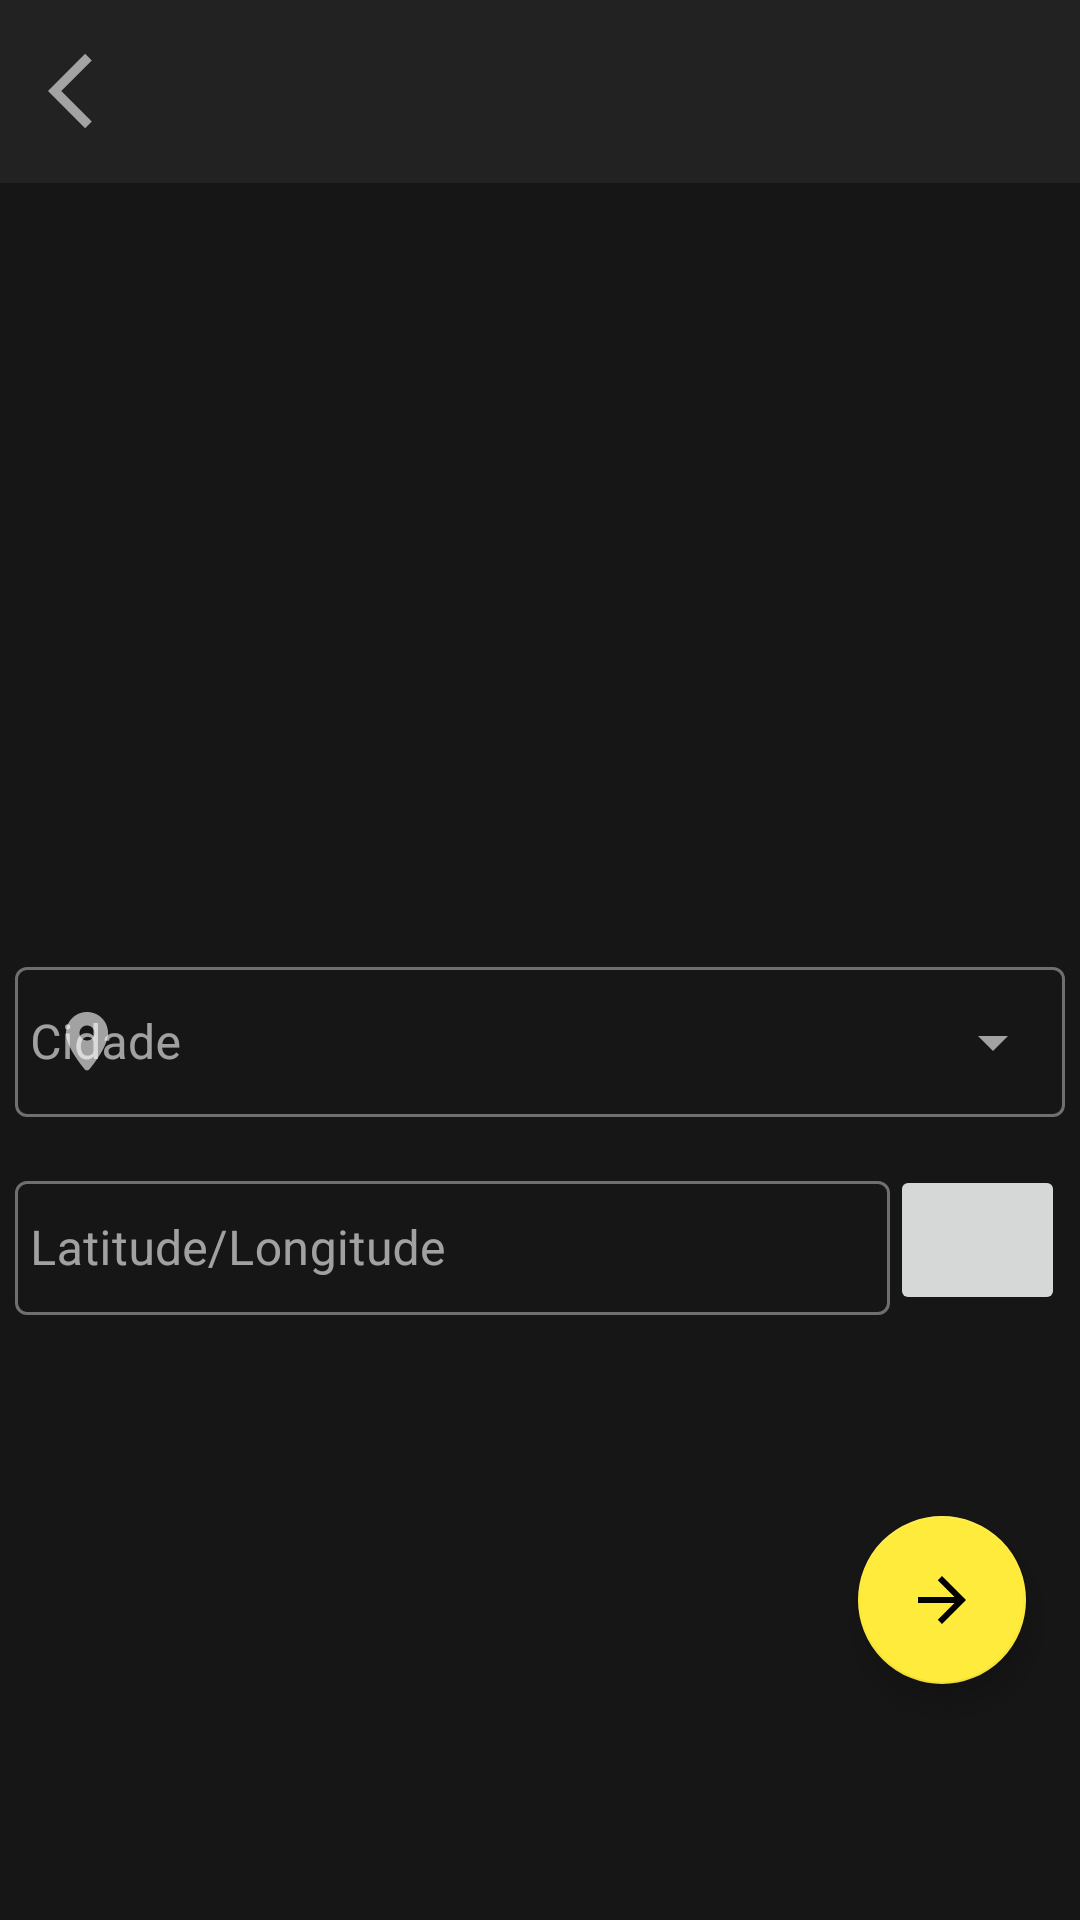

This screen was rendered from an Android layout file. Write that file and the resources it references.
<!-- AndroidManifest.xml: application theme Theme.FPM -->
<!-- res/layout/activity_cadastro_endereco.xml -->
<?xml version="1.0" encoding="utf-8"?>
<androidx.constraintlayout.widget.ConstraintLayout xmlns:android="http://schemas.android.com/apk/res/android"
    xmlns:app="http://schemas.android.com/apk/res-auto"
    xmlns:tools="http://schemas.android.com/tools"
    android:layout_width="match_parent"
    android:layout_height="match_parent"
    android:background="@color/primeirofundopreto"
    tools:context=".activity.CadastroEnderecoActivity">

      <ScrollView
            android:layout_width="match_parent"
            android:layout_height="match_parent"
            app:layout_constraintBottom_toBottomOf="parent"
            app:layout_constraintEnd_toEndOf="parent"
            app:layout_constraintStart_toStartOf="parent"
            app:layout_constraintTop_toTopOf="parent">

                    <LinearLayout
                        android:layout_width="match_parent"
                        android:layout_height="match_parent"
                        android:orientation="vertical">

                            <include
                                android:id="@+id/include"
                                layout="@layout/toolbar" />
                            <androidx.constraintlayout.widget.ConstraintLayout
                                android:id="@+id/constraintLayout"
                                android:layout_width="match_parent"
                                android:layout_height="match_parent">

                                <com.google.android.material.textfield.TextInputLayout
                                    android:id="@+id/editEndLayout"
                                    style="@style/Widget.MaterialComponents.TextInputLayout.OutlinedBox.ExposedDropdownMenu"
                                    android:theme="@style/ThemeOverlay.MaterialComponents.Dark"
                                    android:layout_width="wrap_content"
                                    android:layout_height="wrap_content"
                                    android:layout_marginStart="64dp"
                                    android:layout_marginTop="256dp"
                                    android:layout_marginEnd="64dp"
                                    android:layout_marginBottom="256dp"
                                    app:layout_constraintBottom_toBottomOf="parent"
                                    app:layout_constraintEnd_toEndOf="parent"
                                    app:layout_constraintStart_toStartOf="parent"
                                    app:layout_constraintTop_toTopOf="parent"
                                    app:layout_constraintVertical_bias="0.77"
                                    app:startIconDrawable="@drawable/icone_localizacao">

                                    <AutoCompleteTextView
                                        android:id="@+id/editEnd"
                                        android:layout_width="350dp"
                                        android:layout_height="50dp"
                                        android:layout_gravity="center"
                                        android:hint="Cidade"
                                        android:inputType="none"
                                        android:padding="5dp"
                                        android:textColor="@color/color_text"
                                        android:textColorHint="@color/color_hint" />


                                </com.google.android.material.textfield.TextInputLayout>

                                <LinearLayout
                                    android:id="@+id/linearLayout2"
                                    android:layout_width="0dp"
                                    android:layout_height="50dp"
                                    android:layout_marginTop="16dp"
                                    android:orientation="horizontal"
                                    app:layout_constraintBottom_toBottomOf="parent"
                                    app:layout_constraintEnd_toEndOf="@+id/editEndLayout"
                                    app:layout_constraintStart_toStartOf="@+id/editEndLayout"
                                    app:layout_constraintTop_toBottomOf="@+id/editEndLayout"
                                    app:layout_constraintVertical_bias="0.0">

                                    <com.google.android.material.textfield.TextInputLayout
                                        android:id="@+id/editLatLngLayout"
                                        style="@style/Widget.MaterialComponents.TextInputLayout.OutlinedBox"
                                        android:theme="@style/ThemeOverlay.MaterialComponents.Dark"
                                        android:layout_width="match_parent"
                                        android:layout_height="match_parent"
                                        android:layout_weight="1">

                                        <com.google.android.material.textfield.TextInputEditText
                                            android:id="@+id/editLatLng"
                                            android:layout_width="match_parent"
                                            android:layout_height="match_parent"
                                            android:ems="10"
                                            android:enabled="false"
                                            android:hint="Latitude/Longitude"
                                            android:inputType="textPersonName"
                                            android:padding="5dp"
                                            android:textColor="@color/color_text"
                                            android:textColorHint="@color/color_hint" />
                                    </com.google.android.material.textfield.TextInputLayout>

                                    <ImageButton
                                        android:id="@+id/imgBtn_abrirMapa"
                                        android:layout_width="match_parent"
                                        android:layout_height="match_parent"
                                        android:layout_weight="5"
                                        android:onClick="abrirMapa"
                                        android:src="@drawable/icone_localizacao_atual" />
                                </LinearLayout>

                                <com.google.android.material.floatingactionbutton.FloatingActionButton
                                    android:id="@+id/floatButton_cadEnd"
                                    android:layout_width="wrap_content"
                                    android:layout_height="wrap_content"
                                    android:layout_marginStart="300dp"
                                    android:layout_marginEnd="32dp"
                                    android:onClick="irProximo"
                                    android:src="@drawable/icone_seta_continuar"
                                    app:layout_constraintBottom_toBottomOf="parent"
                                    app:layout_constraintEnd_toEndOf="parent"
                                    app:layout_constraintStart_toStartOf="parent"
                                    app:layout_constraintTop_toBottomOf="@+id/linearLayout2" />

                            </androidx.constraintlayout.widget.ConstraintLayout>

          </LinearLayout>

      </ScrollView>



</androidx.constraintlayout.widget.ConstraintLayout>
<!-- res/layout/toolbar.xml (included above) -->
<?xml version="1.0" encoding="utf-8"?>
<FrameLayout xmlns:android="http://schemas.android.com/apk/res/android"
    android:orientation="vertical" android:layout_width="match_parent"
    android:layout_height="wrap_content">

    <androidx.appcompat.widget.Toolbar
        android:id="@+id/toolbarPrincipal"
        android:layout_width="match_parent"
        android:layout_height="61dp"
        android:background="@color/segundofundopreto"
        android:minHeight="56dp"
        android:elevation="5dp">

        <ImageButton
            android:id="@+id/sair_toolbar"
            android:layout_width="30dp"
            android:layout_height="30dp"
            android:background="@color/segundofundopreto"
            android:src="@drawable/icone_voltar"/>
    </androidx.appcompat.widget.Toolbar>


</FrameLayout>
<!-- resources referenced by this layout -->
<resources>
  <color name="color_hint">#a3a3a3</color>
  <color name="color_text">#ffffff</color>
  <color name="primeirofundopreto">#171616</color>
  <color name="segundofundopreto">#232222</color>
  <!-- drawable icone_localizacao (drawable) -->
  <vector xmlns:android="http://schemas.android.com/apk/res/android"
      android:width="24dp"
      android:height="24dp"
      android:viewportWidth="24"
      android:viewportHeight="24"
      android:tint="@color/colorAccent">
    <path
        android:fillColor="#A3A3A3"
        android:pathData="M12,2C8.13,2 5,5.13 5,9c0,4.17 4.42,9.92 6.24,12.11 0.4,0.48 1.13,0.48 1.53,0C14.58,18.92 19,13.17 19,9c0,-3.87 -3.13,-7 -7,-7zM12,11.5c-1.38,0 -2.5,-1.12 -2.5,-2.5s1.12,-2.5 2.5,-2.5 2.5,1.12 2.5,2.5 -1.12,2.5 -2.5,2.5z"/>
  </vector>
  <!-- drawable icone_seta_continuar (drawable) -->
  <vector xmlns:android="http://schemas.android.com/apk/res/android"
      android:width="100dp"
      android:height="100dp"
      android:viewportWidth="24"
      android:viewportHeight="24"
      android:tint="?attr/colorControlNormal">
    <path
        android:fillColor="@android:color/white"
        android:pathData="M12,4l-1.41,1.41L16.17,11H4v2h12.17l-5.58,5.59L12,20l8,-8z"/>
  </vector>
  <!-- drawable icone_voltar (drawable) -->
  <vector android:height="30dp" android:tint="#A3A3A3"
      android:viewportHeight="24" android:viewportWidth="24"
      android:width="30dp" xmlns:android="http://schemas.android.com/apk/res/android">
      <path android:fillColor="@android:color/white" android:pathData="M11.67,3.87L9.9,2.1 0,12l9.9,9.9 1.77,-1.77L3.54,12z"/>
  </vector>
  <style name="Theme.FPM" parent="Theme.MaterialComponents.DayNight.NoActionBar">
          
          <item name="colorPrimary">@color/colorPrimary</item>
          <item name="colorPrimaryDark">@color/colorPrimaryDark</item>
          <item name="colorAccent">@color/colorAccent</item>
          
          <item name="colorSecondary">@color/teal_200</item>
          <item name="colorSecondaryVariant">@color/teal_700</item>
          <item name="colorOnSecondary">@color/black</item>
          
          <item name="android:statusBarColor" tools:targetApi="l">@color/primeirofundopreto</item>
          
      </style>
  <color name="colorAccent">#CFCFCF</color>
  <color name="colorPrimary">#FFEB3B</color>
  <color name="colorPrimaryDark">#000000</color>
  <color name="teal_200">#FFEB3B</color>
  <color name="teal_700">#FF018786</color>
  <color name="black">#FF000000</color>
</resources>
